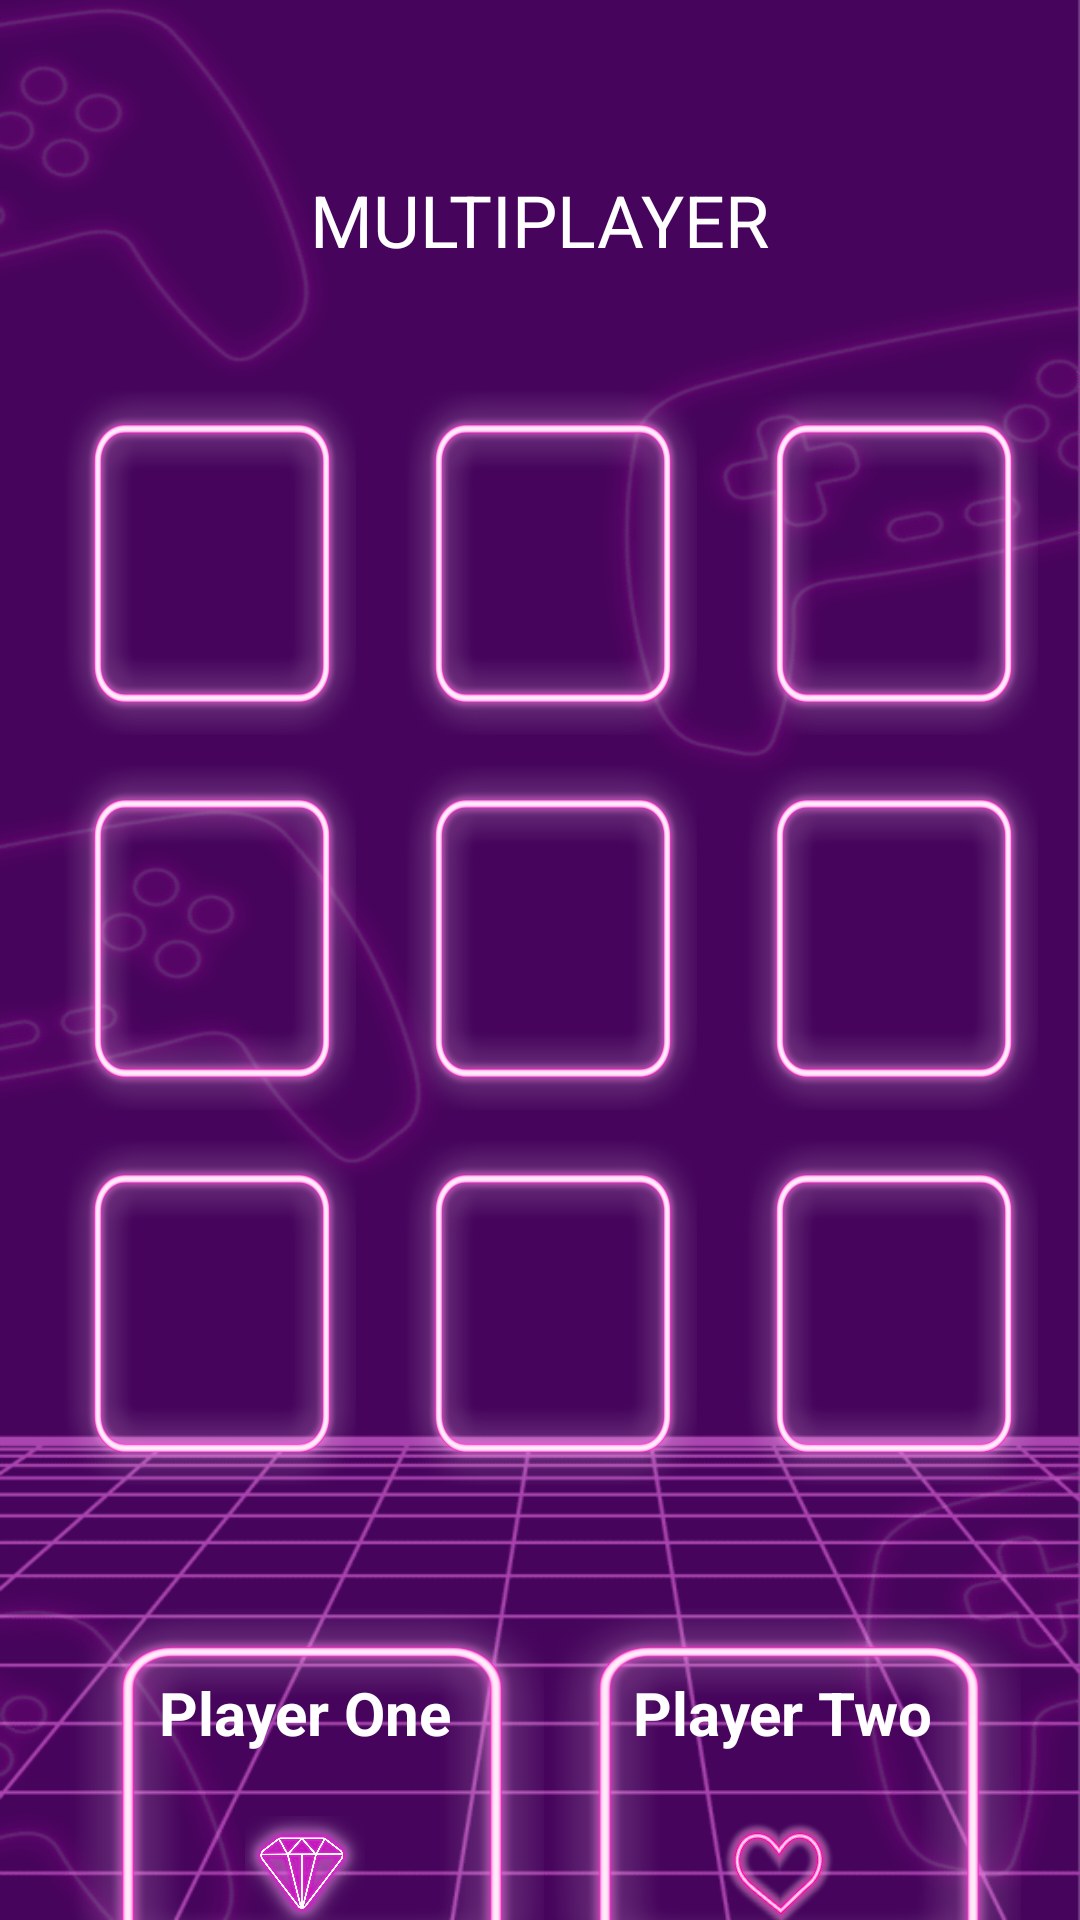

Produce the Android XML layout that renders to this screen, including the resource entries it uses.
<!-- AndroidManifest.xml: application theme Theme.Tictactoe -->
<!-- res/layout/fragment_tic.xml -->
<?xml version="1.0" encoding="utf-8"?>
<RelativeLayout
    xmlns:android="http://schemas.android.com/apk/res/android"
    xmlns:app="http://schemas.android.com/apk/res-auto"
    xmlns:tools="http://schemas.android.com/tools"
    android:layout_width="match_parent"
    android:layout_height="match_parent"
    android:background="@drawable/gamebg2"
    tools:context=".MultiTicTac">

    <ImageButton
        android:id="@+id/settingsbutton"
        android:layout_width="50dp"
        android:layout_height="42dp"
        android:layout_alignParentTop="true"
        android:layout_alignParentEnd="true"
        android:layout_marginTop="12dp"
        android:layout_marginEnd="15dp"
        android:background="@drawable/transparent_bg"
        android:contentDescription="@string/desc_sett"
        android:scaleType="fitCenter"
        app:layout_constraintBottom_toBottomOf="parent"
        app:layout_constraintEnd_toEndOf="parent"
        app:layout_constraintHorizontal_bias="0.954"
        app:layout_constraintStart_toStartOf="parent"
        app:layout_constraintTop_toTopOf="parent"
        app:layout_constraintVertical_bias="0.023"
        app:srcCompat="@drawable/settingsbutt" />

    <ImageButton
        android:id="@+id/backbutton"
        android:layout_width="49dp"
        android:layout_height="57dp"
        android:layout_alignParentStart="true"
        android:layout_alignParentTop="true"
        android:layout_alignParentEnd="true"
        android:layout_marginStart="14dp"
        android:layout_marginTop="3dp"
        android:layout_marginEnd="348dp"
        android:background="@drawable/transparent_bg"
        android:scaleType="fitCenter"
        app:layout_constraintBottom_toBottomOf="parent"
        app:layout_constraintEnd_toEndOf="parent"
        app:layout_constraintHorizontal_bias="0.042"
        app:layout_constraintStart_toStartOf="parent"
        app:layout_constraintTop_toTopOf="parent"
        app:layout_constraintVertical_bias="0.022"
        app:srcCompat="@drawable/backbutt" />

    <LinearLayout
        android:id="@+id/container"
        android:layout_width="401dp"
        android:layout_height="682dp"
        android:layout_alignParentTop="true"
        android:layout_alignParentEnd="true"
        android:layout_alignParentBottom="true"
        android:layout_centerHorizontal="true"
        android:layout_marginStart="10dp"
        android:layout_marginTop="100dp"
        android:layout_marginEnd="9dp"
        android:layout_marginBottom="-51dp"
        android:orientation="vertical">

        <LinearLayout
            android:layout_width="match_parent"
            android:layout_height="wrap_content"
            android:layout_marginTop="20dp"
            android:orientation="horizontal"
            android:weightSum="3">

            <ImageView
                android:id="@+id/image1"
                android:layout_width="0dp"
                android:layout_height="115dp"
                android:layout_marginStart="10dp"
                android:layout_marginTop="10dp"
                android:layout_marginEnd="5dp"
                android:layout_weight="1"
                android:adjustViewBounds="true"
                android:scaleType="fitXY"
                android:background="@drawable/boxes"
                android:padding="20dp" />

            <ImageView
                android:id="@+id/image2"
                android:layout_width="0dp"
                android:layout_height="115dp"
                android:layout_marginStart="10dp"
                android:layout_marginTop="10dp"
                android:layout_marginEnd="5dp"
                android:layout_weight="1"
                android:adjustViewBounds="true"
                android:scaleType="fitXY"
                android:background="@drawable/boxes"
                android:padding="20dp" />

            <ImageView
                android:id="@+id/image3"
                android:scaleType="fitXY"
                android:layout_width="0dp"
                android:layout_height="115dp"
                android:layout_marginStart="10dp"
                android:layout_marginTop="10dp"
                android:layout_marginEnd="5dp"
                android:layout_weight="1"
                android:adjustViewBounds="true"
                android:background="@drawable/boxes"
                android:padding="20dp" />


        </LinearLayout>

        <LinearLayout
            android:layout_width="match_parent"
            android:layout_height="wrap_content"
            android:orientation="horizontal"
            android:weightSum="3">

            <ImageView
                android:id="@+id/image4"
                android:layout_width="0dp"
                android:layout_height="115dp"
                android:layout_marginStart="10dp"
                android:layout_marginTop="10dp"
                android:layout_marginEnd="5dp"
                android:layout_weight="1"
                android:scaleType="fitXY"
                android:adjustViewBounds="true"
                android:background="@drawable/boxes"
                android:padding="20dp" />

            <ImageView
                android:id="@+id/image5"
                android:layout_width="0dp"
                android:layout_height="115dp"
                android:layout_marginStart="10dp"
                android:layout_marginTop="10dp"
                android:scaleType="fitXY"
                android:layout_marginEnd="5dp"
                android:layout_weight="1"
                android:adjustViewBounds="true"
                android:background="@drawable/boxes"
                android:padding="20dp" />

            <ImageView
                android:id="@+id/image6"
                android:layout_width="0dp"
                android:layout_height="115dp"
                android:layout_marginStart="10dp"
                android:layout_marginTop="10dp"
                android:layout_marginEnd="5dp"
                android:layout_weight="1"
                android:scaleType="fitXY"
                android:adjustViewBounds="true"
                android:background="@drawable/boxes"
                android:padding="20dp" />


        </LinearLayout>

        <LinearLayout
            android:layout_width="match_parent"
            android:layout_height="wrap_content"
            android:layout_marginBottom="1dp"
            android:orientation="horizontal"
            android:weightSum="3">

            <ImageView
                android:id="@+id/image7"
                android:layout_width="0dp"
                android:scaleType="fitXY"
                android:layout_height="115dp"
                android:layout_marginStart="10dp"
                android:layout_marginTop="10dp"
                android:layout_marginEnd="5dp"
                android:layout_weight="1"
                android:adjustViewBounds="true"
                android:background="@drawable/boxes"
                android:padding="20dp" />

            <ImageView
                android:id="@+id/image8"
                android:layout_width="0dp"
                android:layout_height="115dp"
                android:layout_marginStart="10dp"
                android:scaleType="fitXY"
                android:layout_marginTop="10dp"
                android:layout_marginEnd="5dp"
                android:layout_weight="1"
                android:adjustViewBounds="true"
                android:background="@drawable/boxes"
                android:padding="20dp" />

            <ImageView
                android:id="@+id/image9"
                android:layout_width="0dp"
                android:layout_height="115dp"
                android:layout_marginStart="10dp"
                android:layout_marginTop="10dp"
                android:layout_marginEnd="5dp"
                android:scaleType="fitXY"
                android:layout_weight="1"
                android:adjustViewBounds="true"
                android:background="@drawable/boxes"
                android:padding="20dp" />


        </LinearLayout>


        <LinearLayout
            android:layout_width="match_parent"
            android:layout_height="200dp"
            android:layout_marginStart="2dp"
            android:layout_marginTop="5dp"
            android:layout_marginBottom="4dp"
            android:gravity="center"
            android:orientation="horizontal">

            <LinearLayout
                android:id="@+id/playerOneLayout"
                android:layout_width="159dp"
                android:layout_height="130dp"
                android:background="@drawable/boxes"
                android:gravity="center"
                android:orientation="vertical">

                <TextView
                    android:id="@+id/playerOneName"
                    android:layout_width="match_parent"
                    android:layout_height="wrap_content"
                    android:layout_marginTop="20dp"
                    android:gravity="center"
                    android:maxLines="1"
                    android:text="Player One"
                    android:textAlignment="center"
                    android:textColor="@color/white"
                    android:textSize="20sp"
                    android:textStyle="bold" />

                <ImageView
                    android:layout_width="40dp"
                    android:layout_height="40dp"
                    android:layout_gravity="center"
                    android:layout_marginTop="20dp"
                    android:layout_marginBottom="20dp"
                    android:src="@drawable/diamond" />

            </LinearLayout>

            <LinearLayout
                android:id="@+id/playerTwoLayout"
                android:layout_width="159dp"
                android:layout_height="130dp"
                android:layout_marginStart="0dp"
                android:background="@drawable/boxes"
                android:gravity="center"
                android:orientation="vertical">

                <TextView
                    android:id="@+id/playerTwoName"
                    android:layout_width="match_parent"
                    android:layout_height="wrap_content"
                    android:layout_marginTop="20dp"
                    android:gravity="center"
                    android:maxLines="1"
                    android:text="Player Two"
                    android:textAlignment="center"
                    android:textColor="@color/white"
                    android:textSize="20sp"
                    android:textStyle="bold" />

                <ImageView
                    android:layout_width="40dp"
                    android:layout_height="40dp"
                    android:layout_gravity="center"
                    android:layout_marginTop="20dp"
                    android:layout_marginBottom="20dp"
                    android:src="@drawable/heart" />

            </LinearLayout>

        </LinearLayout>


    </LinearLayout>

    <TextView
        android:id="@+id/textView2"
        android:layout_width="wrap_content"
        android:layout_height="wrap_content"
        android:layout_alignParentTop="true"
        android:layout_centerHorizontal="true"
        android:layout_marginTop="57dp"
        android:text="MULTIPLAYER"
        android:textColor="@color/white"
        android:textSize="24dp"/>

</RelativeLayout>
<!-- resources referenced by this layout -->
<resources>
  <!-- drawable backbutt: png bitmap (drawable, 60605 bytes) -->
  <!-- drawable boxes: png bitmap (drawable, 99359 bytes) -->
  <!-- drawable diamond: png bitmap (drawable, 382684 bytes) -->
  <!-- drawable gamebg2: png bitmap (drawable, 67260 bytes) -->
  <!-- drawable heart: png bitmap (drawable, 299834 bytes) -->
  <!-- drawable settingsbutt: png bitmap (drawable, 178528 bytes) -->
  <!-- drawable transparent_bg: png bitmap (drawable, 8696 bytes) -->
  <string name="desc_sett">BUTTON FOR SETTINGS</string>
  <!-- not gathered from this repository: default colours our renderer supplied (Android Studio template values) -->
  <color name="white">#FFFFFFFF</color>
</resources>
